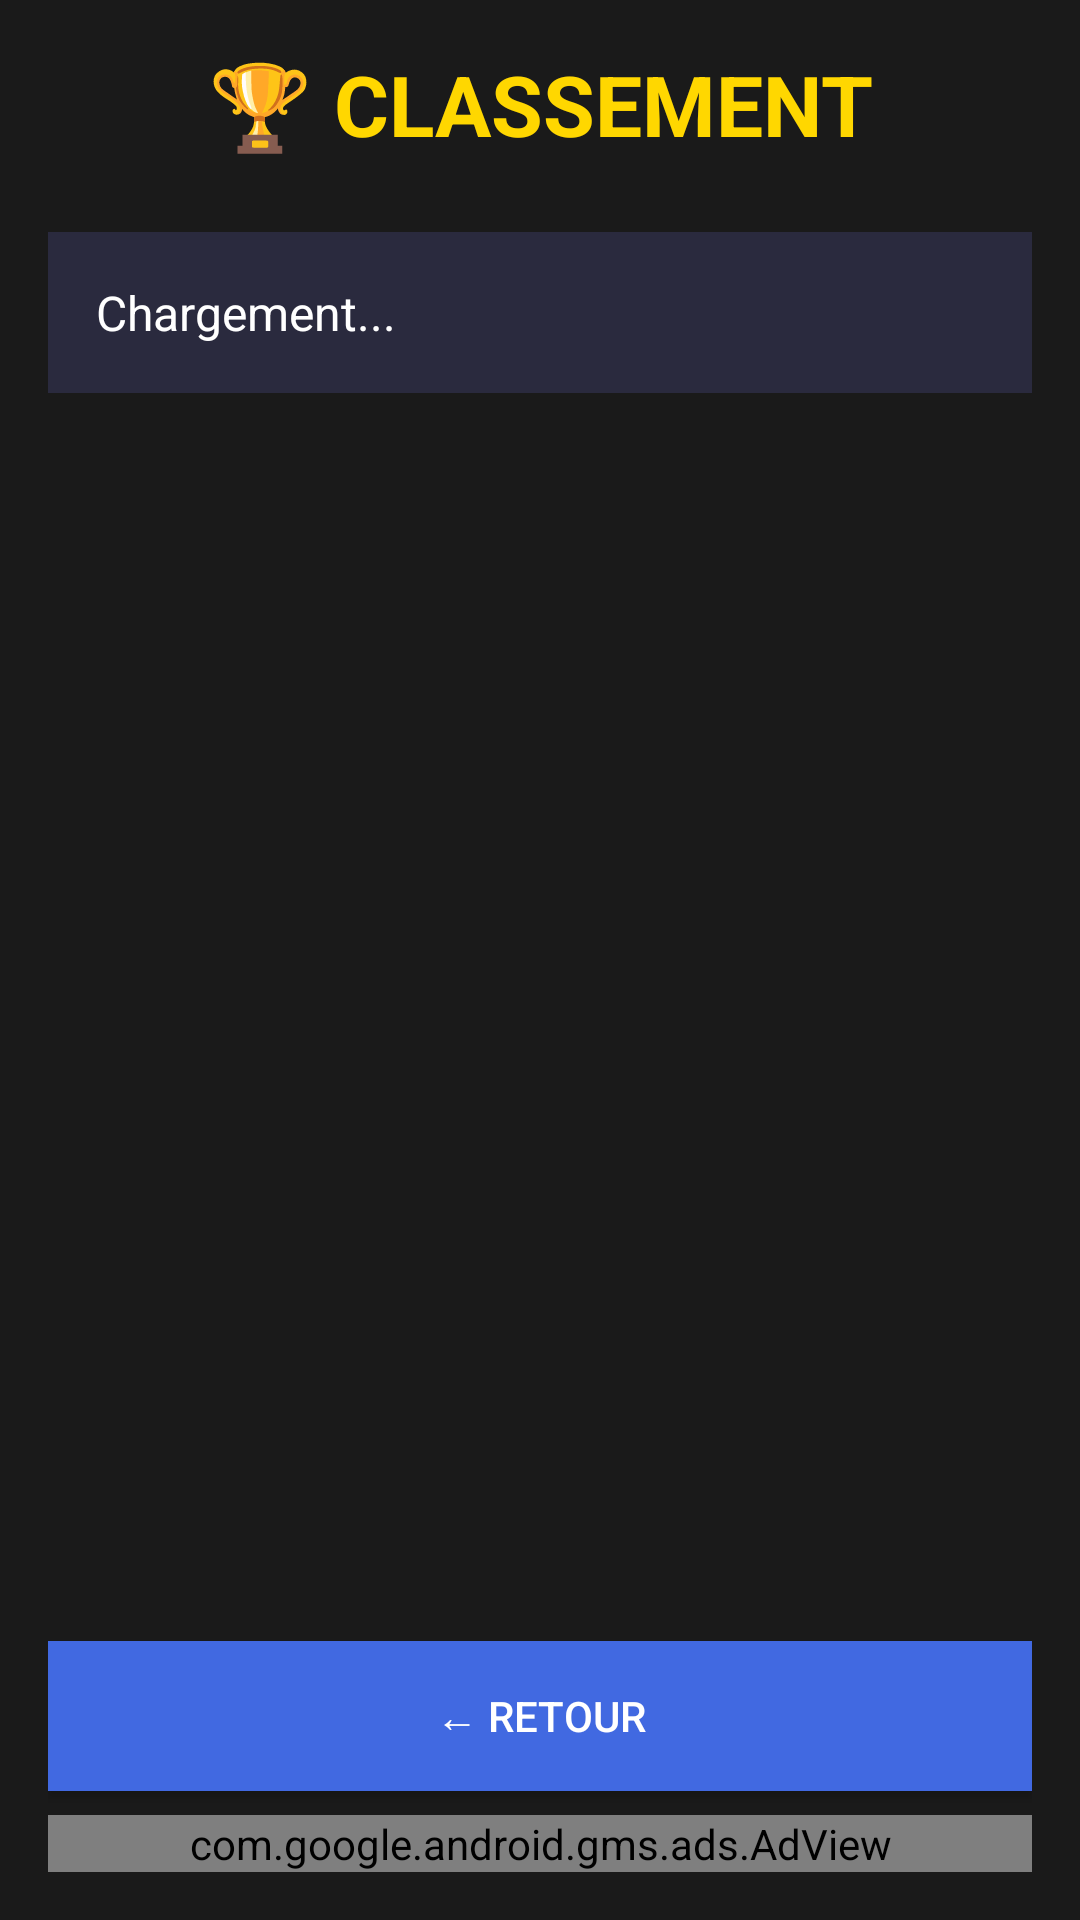

Reconstruct the res/layout file that produces this screen, plus the resources it refers to.
<!-- AndroidManifest.xml: activity theme Theme.FlappyCoin -->
<!-- res/layout/activity_leaderboard.xml -->
<?xml version="1.0" encoding="utf-8"?>
<LinearLayout xmlns:android="http://schemas.android.com/apk/res/android"
    xmlns:ads="http://schemas.android.com/apk/res-auto"
    android:layout_width="match_parent"
    android:layout_height="match_parent"
    android:orientation="vertical"
    android:padding="16dp"
    android:background="#1a1a1a">

    
    <TextView
        android:layout_width="match_parent"
        android:layout_height="wrap_content"
        android:text="🏆 CLASSEMENT"
        android:textSize="28sp"
        android:textColor="#FFD700"
        android:textStyle="bold"
        android:layout_marginBottom="24dp"
        android:gravity="center" />

    
    <ScrollView
        android:layout_width="match_parent"
        android:layout_height="0dp"
        android:layout_weight="1">

        <TextView
            android:id="@+id/tvLeaderboard"
            android:layout_width="match_parent"
            android:layout_height="wrap_content"
            android:text="Chargement..."
            android:textSize="16sp"
            android:textColor="#FFFFFF"
            android:padding="16dp"
            android:background="#2a2a3e" />

    </ScrollView>

    
    <Button
        android:id="@+id/btnBack"
        android:layout_width="match_parent"
        android:layout_height="50dp"
        android:layout_marginTop="16dp"
        android:text="← Retour"
        android:background="#4169E1"
        android:textColor="#FFFFFF" />

    
    <com.google.android.gms.ads.AdView
        android:id="@+id/adView"
        android:layout_width="match_parent"
        android:layout_height="wrap_content"
        android:layout_gravity="center_horizontal|bottom"
        android:layout_marginTop="8dp"
        ads:adSize="BANNER"
        ads:adUnitId="ca-app-pub-1299408509965704/5960673880" />

</LinearLayout>
<!-- resources referenced by this layout -->
<resources>
  <style name="Theme.FlappyCoin" parent="Theme.AppCompat.NoActionBar">
          <item name="android:windowBackground">@color/black</item>
          <item name="android:colorBackground">@color/black</item>
          <item name="colorPrimary">@color/gold</item>
          <item name="colorPrimaryDark">@color/black</item>
          <item name="colorAccent">@color/gold</item>
          <item name="android:statusBarColor">@color/black</item>
          <item name="android:navigationBarColor">@color/black</item>
      </style>
  <color name="black">#FF000000</color>
  <color name="gold">#FFD700</color>
</resources>
